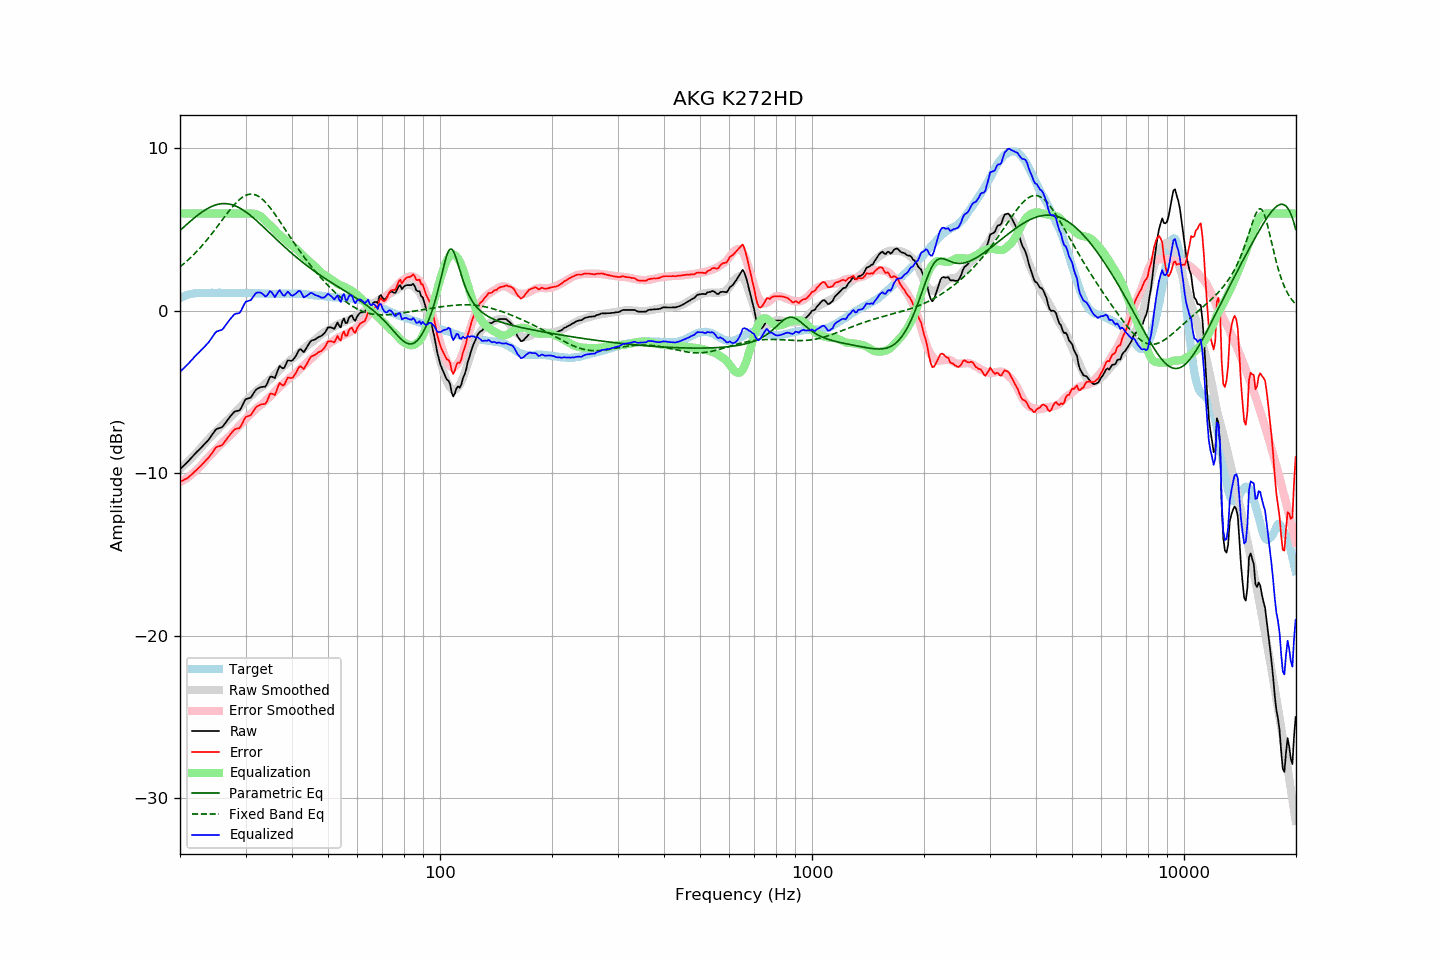

Source data for this figure (header and first rows):
frequency, raw, error, smoothed, error_smoothed, equalization, parametric_eq, fixed_band_eq, equalized_raw, equalized_smoothed, target
20.00, -9.75, -10.54, -9.74, -10.55, 6.00, 4.95, 2.71, -3.75, -3.74, 0.78
20.20, -9.65, -10.49, -9.65, -10.50, 6.00, 5.04, 2.79, -3.65, -3.65, 0.83
20.40, -9.56, -10.45, -9.56, -10.44, 6.00, 5.13, 2.87, -3.56, -3.56, 0.88
20.61, -9.47, -10.38, -9.46, -10.38, 6.00, 5.22, 2.95, -3.47, -3.46, 0.91
20.81, -9.37, -10.34, -9.37, -10.31, 6.00, 5.31, 3.04, -3.37, -3.37, 0.96
21.02, -9.27, -10.28, -9.27, -10.24, 6.00, 5.39, 3.13, -3.27, -3.27, 1.00
21.23, -9.16, -10.19, -9.17, -10.17, 6.00, 5.48, 3.22, -3.16, -3.17, 1.02
21.44, -9.05, -10.09, -9.07, -10.09, 6.00, 5.56, 3.31, -3.05, -3.07, 1.04
21.66, -8.95, -10.01, -8.97, -10.01, 6.00, 5.65, 3.41, -2.95, -2.97, 1.06
21.87, -8.83, -9.90, -8.87, -9.93, 6.00, 5.73, 3.51, -2.83, -2.87, 1.07
22.09, -8.73, -9.82, -8.76, -9.84, 6.00, 5.81, 3.61, -2.73, -2.76, 1.09
22.31, -8.63, -9.73, -8.66, -9.75, 6.00, 5.89, 3.72, -2.63, -2.66, 1.10
22.54, -8.55, -9.64, -8.55, -9.65, 6.00, 5.96, 3.82, -2.55, -2.55, 1.10
22.76, -8.44, -9.54, -8.44, -9.54, 6.00, 6.04, 3.93, -2.44, -2.44, 1.10
22.99, -8.34, -9.43, -8.32, -9.42, 6.00, 6.11, 4.05, -2.34, -2.32, 1.09
23.22, -8.24, -9.33, -8.20, -9.30, 6.00, 6.17, 4.16, -2.24, -2.20, 1.09
23.45, -8.13, -9.22, -8.09, -9.19, 6.00, 6.23, 4.28, -2.13, -2.09, 1.09
23.69, -8.03, -9.12, -7.98, -9.08, 6.00, 6.29, 4.40, -2.03, -1.98, 1.10
23.92, -7.91, -9.01, -7.88, -8.98, 6.00, 6.35, 4.52, -1.91, -1.88, 1.10
24.16, -7.77, -8.88, -7.77, -8.88, 6.00, 6.40, 4.65, -1.77, -1.77, 1.11
24.40, -7.63, -8.75, -7.67, -8.78, 6.00, 6.44, 4.77, -1.63, -1.67, 1.12
24.65, -7.50, -8.60, -7.57, -8.68, 6.00, 6.48, 4.90, -1.50, -1.57, 1.11
24.89, -7.34, -8.45, -7.47, -8.57, 6.00, 6.52, 5.03, -1.34, -1.47, 1.10
25.14, -7.26, -8.37, -7.37, -8.47, 6.00, 6.55, 5.16, -1.26, -1.37, 1.10
25.39, -7.23, -8.35, -7.26, -8.37, 6.00, 6.57, 5.29, -1.23, -1.26, 1.11
25.65, -7.20, -8.32, -7.15, -8.26, 6.00, 6.59, 5.43, -1.20, -1.15, 1.11
25.91, -7.18, -8.28, -7.05, -8.16, 6.00, 6.60, 5.56, -1.18, -1.05, 1.10
26.16, -7.07, -8.17, -6.95, -8.06, 6.00, 6.61, 5.69, -1.07, -0.95, 1.10
26.43, -6.94, -8.04, -6.86, -7.96, 6.00, 6.61, 5.82, -0.94, -0.86, 1.10
26.69, -6.79, -7.90, -6.78, -7.88, 6.00, 6.60, 5.96, -0.79, -0.78, 1.10
26.96, -6.66, -7.77, -6.69, -7.80, 6.00, 6.59, 6.08, -0.66, -0.69, 1.11
27.23, -6.54, -7.65, -6.60, -7.70, 6.00, 6.57, 6.21, -0.54, -0.60, 1.11
27.50, -6.42, -7.52, -6.50, -7.60, 6.00, 6.54, 6.33, -0.42, -0.50, 1.11
27.77, -6.30, -7.40, -6.39, -7.49, 6.00, 6.51, 6.45, -0.30, -0.39, 1.10
28.05, -6.20, -7.30, -6.28, -7.38, 6.00, 6.48, 6.56, -0.20, -0.28, 1.10
28.33, -6.17, -7.26, -6.18, -7.27, 6.00, 6.44, 6.66, -0.17, -0.18, 1.09
28.62, -6.15, -7.24, -6.07, -7.17, 6.00, 6.39, 6.76, -0.15, -0.07, 1.09
28.90, -6.13, -7.23, -5.97, -7.07, 6.00, 6.34, 6.85, -0.13, 0.03, 1.09
29.19, -5.99, -7.08, -5.87, -6.96, 6.00, 6.28, 6.93, 0.01, 0.13, 1.08
29.48, -5.78, -6.89, -5.77, -6.86, 6.00, 6.22, 7.01, 0.22, 0.23, 1.10
29.78, -5.59, -6.68, -5.66, -6.76, 6.00, 6.16, 7.07, 0.41, 0.34, 1.09
30.08, -5.43, -6.53, -5.56, -6.65, 6.00, 6.09, 7.11, 0.57, 0.44, 1.10
30.38, -5.40, -6.50, -5.45, -6.54, 6.00, 6.01, 7.15, 0.60, 0.55, 1.09
30.68, -5.37, -6.46, -5.35, -6.44, 6.00, 5.94, 7.17, 0.63, 0.65, 1.09
30.99, -5.34, -6.43, -5.26, -6.34, 6.00, 5.86, 7.18, 0.66, 0.74, 1.09
31.30, -5.20, -6.28, -5.17, -6.26, 5.99, 5.78, 7.18, 0.80, 0.82, 1.09
31.61, -5.04, -6.12, -5.08, -6.16, 5.98, 5.69, 7.17, 0.94, 0.90, 1.09
31.93, -4.89, -5.97, -4.98, -6.06, 5.96, 5.61, 7.14, 1.07, 0.98, 1.08
32.24, -4.80, -5.88, -4.88, -5.96, 5.93, 5.52, 7.09, 1.12, 1.05, 1.07
32.57, -4.76, -5.84, -4.81, -5.88, 5.89, 5.43, 7.04, 1.13, 1.08, 1.08
32.89, -4.70, -5.78, -4.75, -5.82, 5.83, 5.34, 6.97, 1.12, 1.08, 1.08
33.22, -4.68, -5.75, -4.68, -5.75, 5.75, 5.25, 6.89, 1.07, 1.07, 1.07
33.55, -4.67, -5.74, -4.60, -5.66, 5.66, 5.15, 6.81, 0.99, 1.06, 1.07
33.89, -4.67, -5.73, -4.49, -5.56, 5.56, 5.06, 6.71, 0.88, 1.06, 1.06
34.23, -4.53, -5.59, -4.39, -5.45, 5.45, 4.97, 6.60, 0.93, 1.06, 1.06
34.57, -4.29, -5.35, -4.31, -5.36, 5.36, 4.87, 6.48, 1.07, 1.05, 1.05
34.92, -4.07, -5.12, -4.23, -5.28, 5.28, 4.78, 6.36, 1.21, 1.05, 1.05
35.27, -4.04, -5.09, -4.14, -5.19, 5.19, 4.68, 6.23, 1.15, 1.05, 1.05
35.62, -4.09, -5.14, -4.04, -5.09, 5.09, 4.59, 6.10, 1.00, 1.05, 1.05
35.97, -4.14, -5.19, -3.93, -4.98, 4.98, 4.49, 5.96, 0.84, 1.05, 1.04
... 635 more rows
